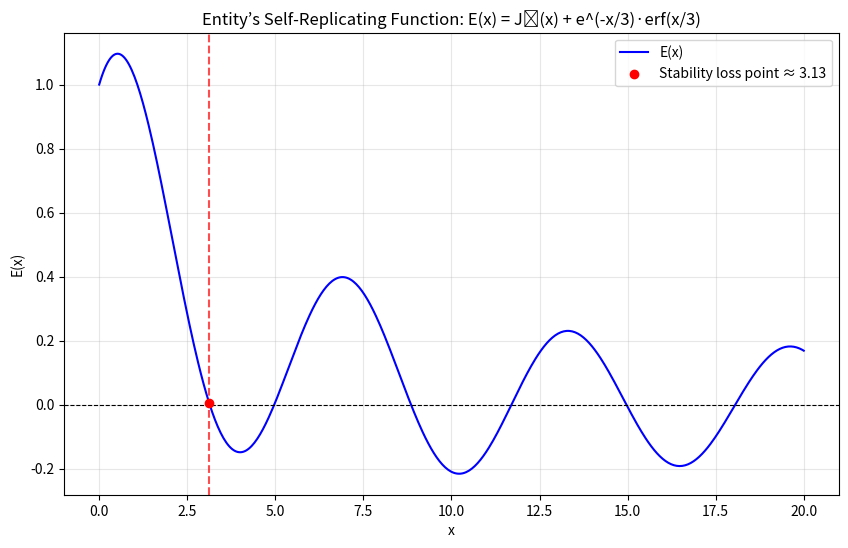

Write the Python code that produced this figure.
import numpy as np
import matplotlib.pyplot as plt
from scipy.special import j0, erf

def E(x):
    return j0(x) + np.exp(-x/3) * erf(x/3)

x = np.linspace(0, 20, 500)
E_values = E(x)

initial_amp = np.abs(E_values[0])
threshold = 0.01 * initial_amp

decay_index = np.where(np.abs(E_values) < threshold)[0]
if len(decay_index) > 0:
    x_decay = x[decay_index[0]]
    E_decay = E_values[decay_index[0]]
else:
    x_decay = None
    E_decay = None

plt.figure(figsize=(10, 6))
plt.plot(x, E_values, label='E(x)', color='blue')
plt.axhline(0, color='black', linewidth=0.8, linestyle='--')

if x_decay is not None:
    plt.scatter(x_decay, E_decay, color='red', zorder=5,
                label=f"Stability loss point ≈ {x_decay:.2f}")
    plt.axvline(x_decay, color='red', linestyle='--', alpha=0.7)

if x_decay is not None:
    print(f"Predictive stability lost at x ≈ {x_decay:.3f}")
else:
    print("E(x) did not decay below 1% of its initial amplitude in [0, 20].")

plt.title("Entity’s Self-Replicating Function: E(x) = J₀(x) + e^(-x/3)·erf(x/3)")
plt.xlabel("x")
plt.ylabel("E(x)")
plt.grid(True, alpha=0.3)
plt.legend()
plt.show()

